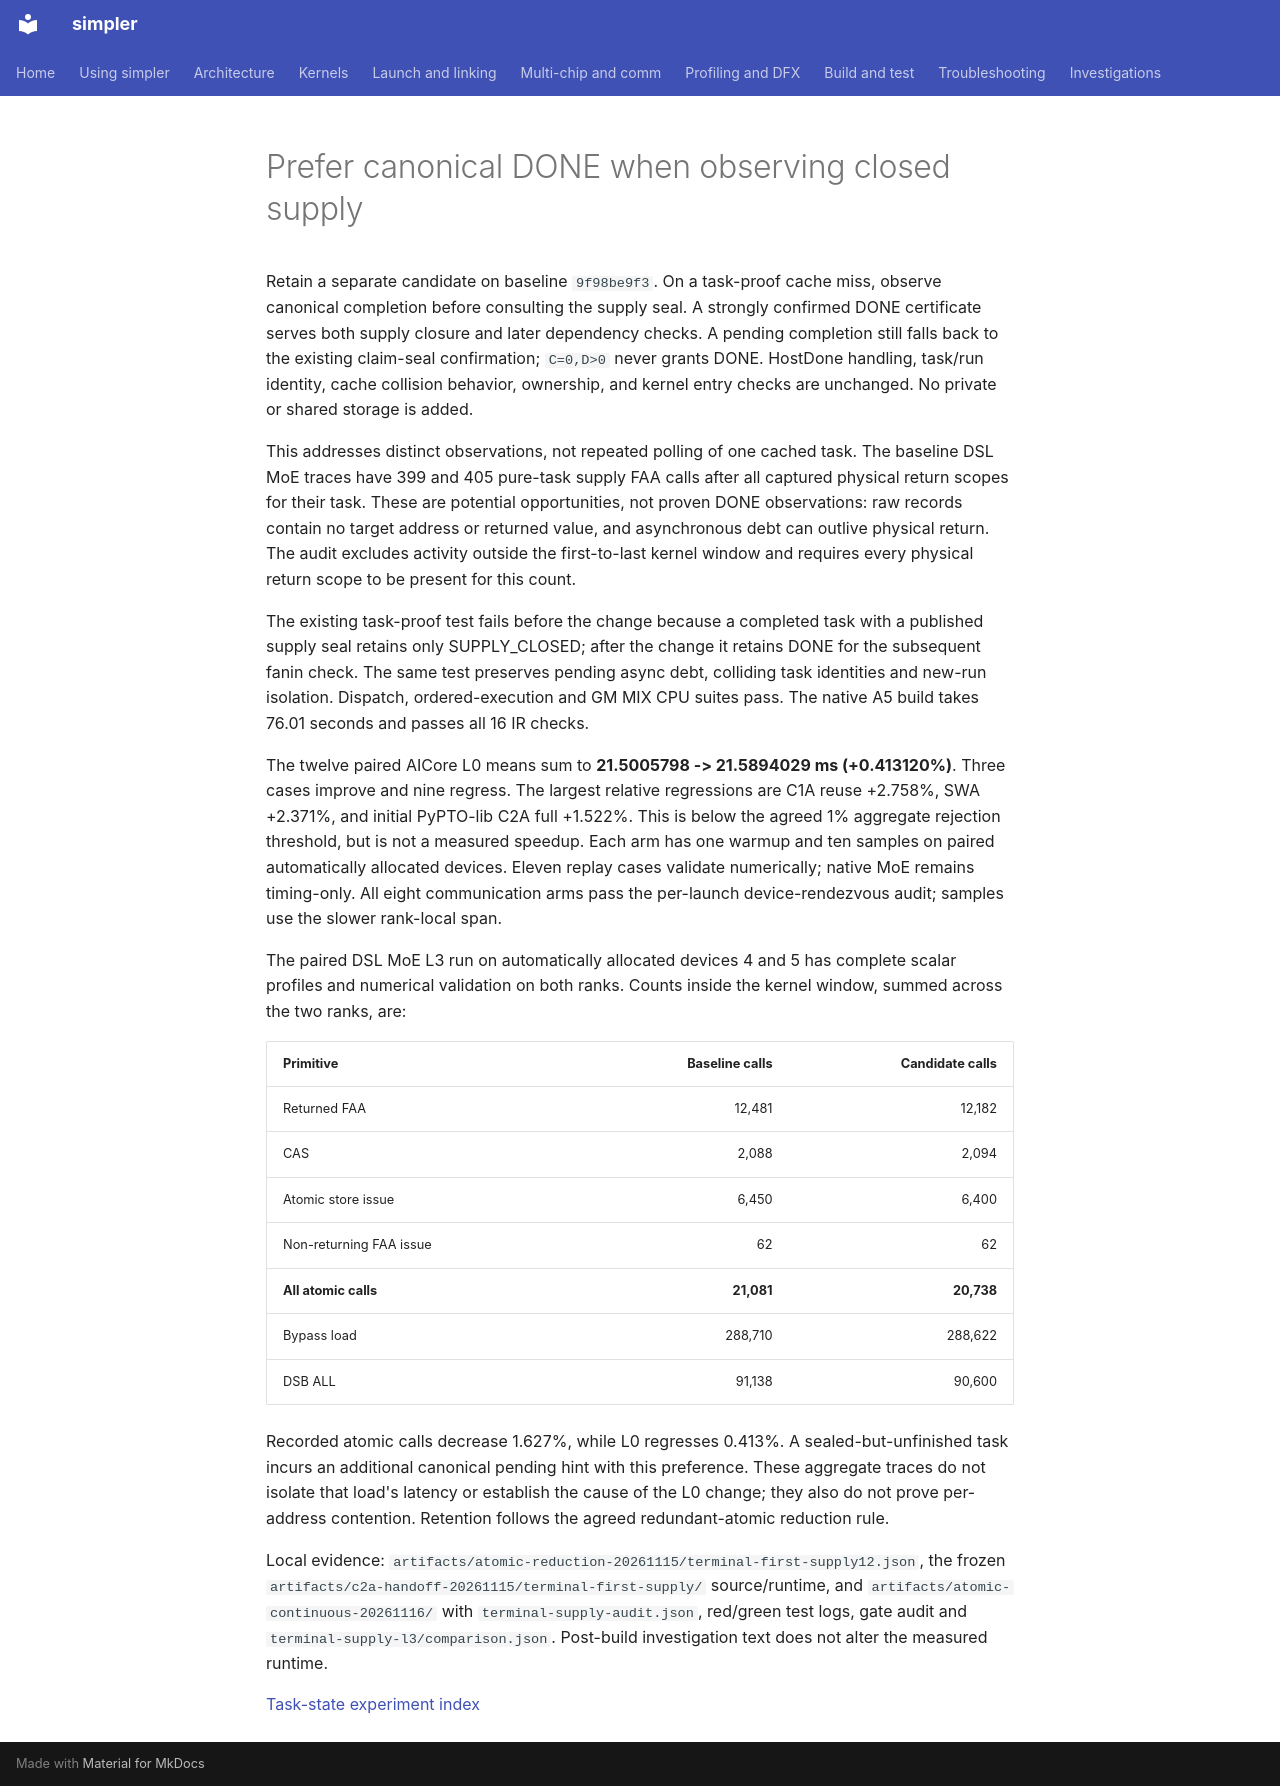

repository: hw-native-sys/simpler · page: investigations/2026-11-a5-hbg-task-state/canonical-done-observation/index.html · generator: mkdocs

# Prefer canonical DONE when observing closed supply

Retain a separate candidate on baseline `9f98be9f3`. On a task-proof cache
miss, observe canonical completion before consulting the supply seal. A
strongly confirmed DONE certificate serves both supply closure and later
dependency checks. A pending completion still falls back to the existing
claim-seal confirmation; `C=0,D>0` never grants DONE. HostDone handling,
task/run identity, cache collision behavior, ownership, and kernel entry
checks are unchanged. No private or shared storage is added.

This addresses distinct observations, not repeated polling of one cached
task. The baseline DSL MoE traces have 399 and 405 pure-task supply FAA calls
after all captured physical return scopes for their task. These are potential
opportunities, not proven DONE observations: raw records contain no target
address or returned value, and asynchronous debt can outlive physical return.
The audit excludes activity outside the first-to-last kernel window and
requires every physical return scope to be present for this count.

The existing task-proof test fails before the change because a completed task
with a published supply seal retains only SUPPLY_CLOSED; after the change it
retains DONE for the subsequent fanin check. The same test preserves pending
async debt, colliding task identities and new-run isolation. Dispatch,
ordered-execution and GM MIX CPU suites pass. The native A5 build takes
76.01 seconds and passes all 16 IR checks.

The twelve paired AICore L0 means sum to **21.5005798 -> 21.5894029 ms
(+0.413120%)**. Three cases improve and nine regress. The largest relative
regressions are C1A reuse +2.758%, SWA +2.371%, and initial PyPTO-lib C2A full
+1.522%. This is below the agreed 1% aggregate rejection threshold, but is
not a measured speedup. Each arm has one warmup and ten samples on paired
automatically allocated devices. Eleven replay cases validate numerically;
native MoE remains timing-only. All eight communication arms pass the
per-launch device-rendezvous audit; samples use the slower rank-local span.

The paired DSL MoE L3 run on automatically allocated devices 4 and 5 has
complete scalar profiles and numerical validation on both ranks. Counts
inside the kernel window, summed across the two ranks, are:

| Primitive | Baseline calls | Candidate calls |
| --------- | -------------: | --------------: |
| Returned FAA | 12,481 | 12,182 |
| CAS | 2,088 | 2,094 |
| Atomic store issue | 6,450 | 6,400 |
| Non-returning FAA issue | 62 | 62 |
| **All atomic calls** | **21,081** | **20,738** |
| Bypass load | 288,710 | 288,622 |
| DSB ALL | 91,138 | 90,600 |

Recorded atomic calls decrease 1.627%, while L0 regresses 0.413%. A
sealed-but-unfinished task incurs an additional canonical pending hint with
this preference. These aggregate traces do not isolate that load's latency
or establish the cause of the L0 change; they also do not prove per-address
contention. Retention follows the agreed redundant-atomic reduction rule.

Local evidence: `artifacts/atomic-reduction-20261115/terminal-first-supply12.json`,
the frozen `artifacts/c2a-handoff-20261115/terminal-first-supply/` source/runtime,
and `artifacts/atomic-continuous-20261116/` with `terminal-supply-audit.json`,
red/green test logs, gate audit and `terminal-supply-l3/comparison.json`.
Post-build investigation text does not alter the measured runtime.

[Task-state experiment index](../2026-11-a5-hbg-terminal-claim-cache.md)
